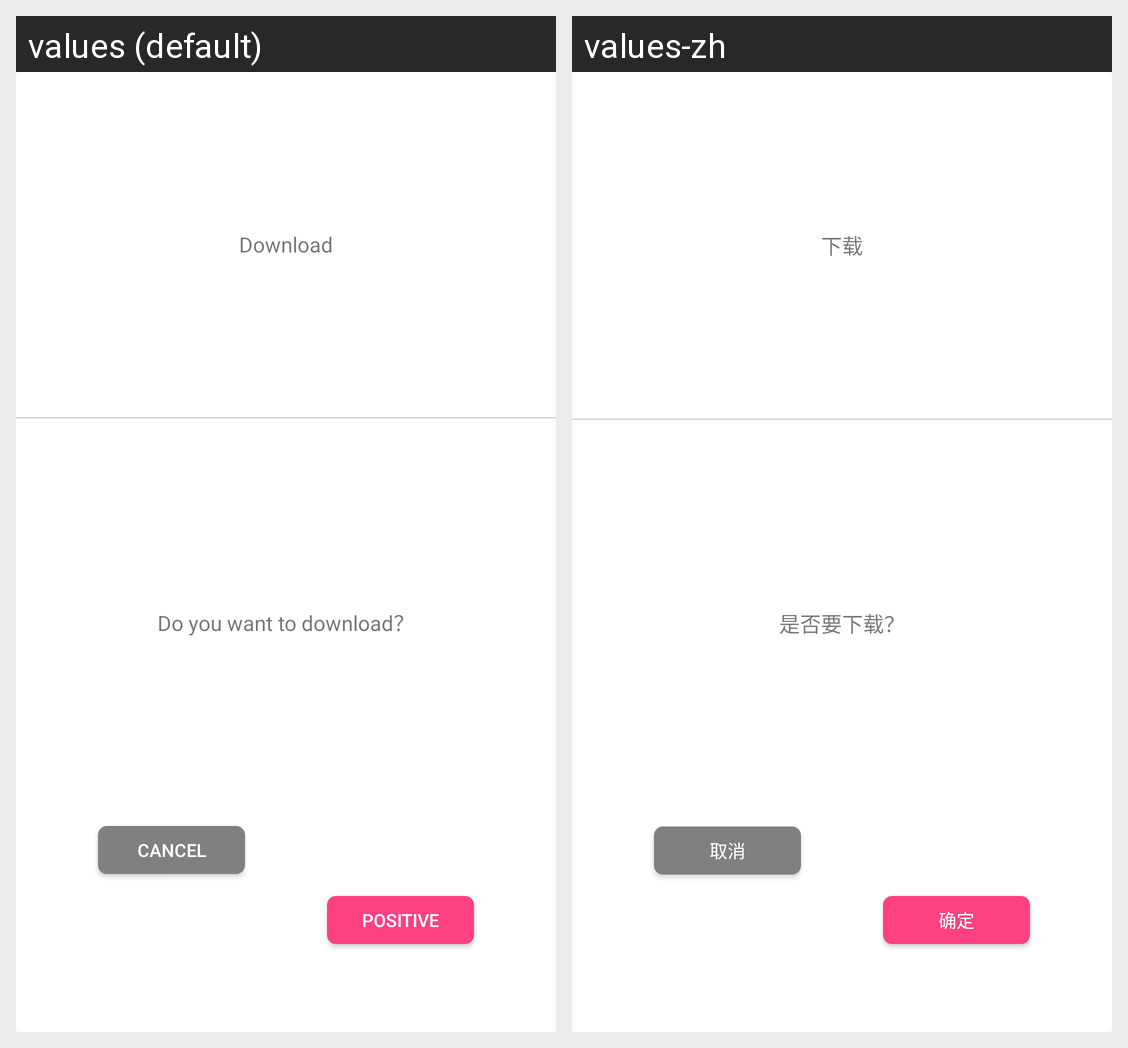

Locale-by-locale string values for the Android screen shown in this grid:
Android screen res/layout/dialog_download_tips.xml rendered under 2 locales, left to right: values (default), values-zh. Device: Nexus 5 (rendered at 1080×1920; each locale shown at half size, 540×960, under a caption strip naming it); theme AppTheme.
Strings drawn on this screen, with the default value and each locale's value (text and hints the layout hard-codes, and strings that could not be matched under every locale, appear in the picture but are not listed):

download
  values: Download
  values-zh: 下载

ask_down
  values: Do you want to download？
  values-zh: 是否要下载？

cancel
  values: Cancel
  values-zh: 取消

positive
  values: Positive
  values-zh: 确定
